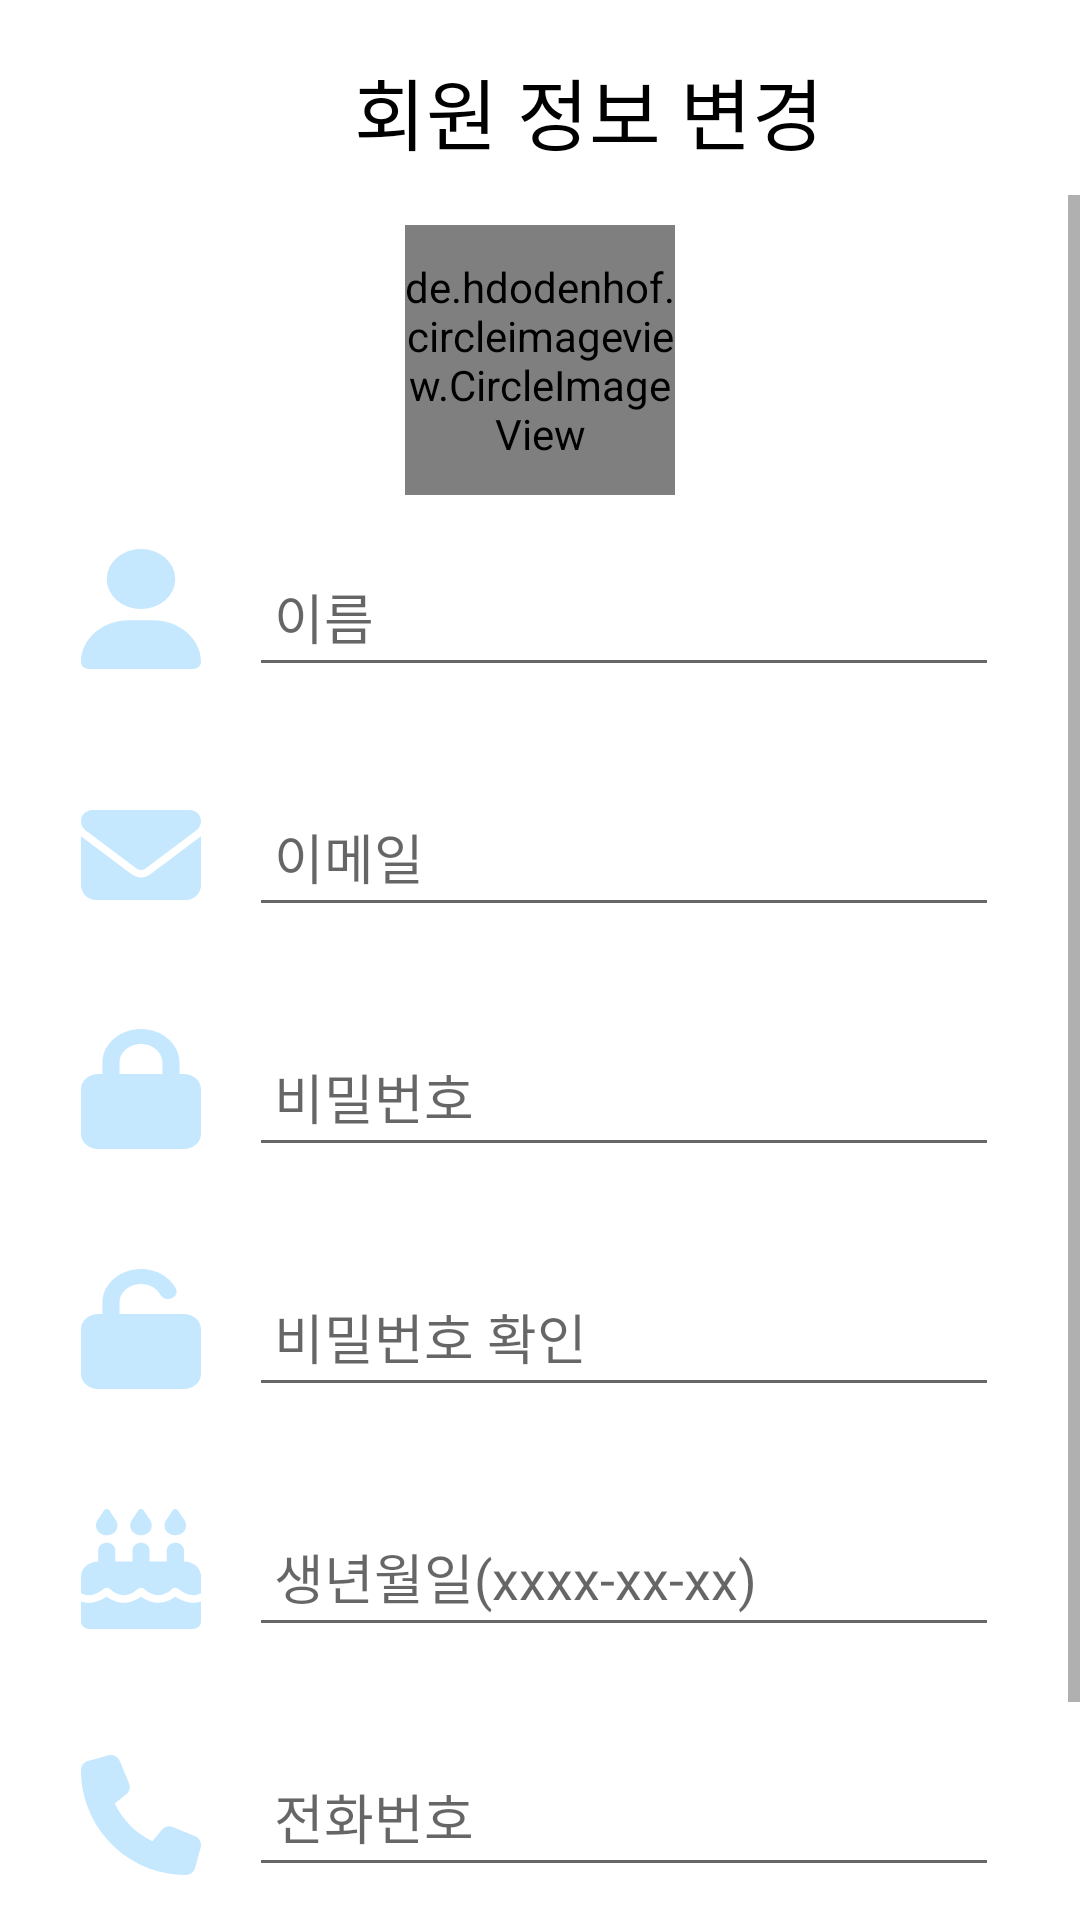

Produce the Android XML layout that renders to this screen, including the resource entries it uses.
<!-- AndroidManifest.xml: application theme Theme.KotlinCalendar -->
<!-- res/layout/activity_my_page.xml -->
<?xml version="1.0" encoding="utf-8"?>
<androidx.drawerlayout.widget.DrawerLayout xmlns:android="http://schemas.android.com/apk/res/android"
    xmlns:app="http://schemas.android.com/apk/res-auto"
    xmlns:tools="http://schemas.android.com/tools"
    android:id="@+id/drawer_layout"
    android:layout_width="match_parent"
    android:layout_height="match_parent">


    <LinearLayout
        android:layout_width="match_parent"
        android:layout_height="wrap_content"
        android:orientation="vertical" >

        <LinearLayout
            android:layout_width="match_parent"
            android:layout_height="65dp"
            android:orientation="horizontal">

            <ImageButton
                android:id="@+id/menuBtnMypage"
                android:layout_width="50dp"
                android:layout_height="50dp"
                android:layout_marginLeft="8dp"
                android:layout_marginTop="8dp"
                android:background="@color/white"
                android:src="@drawable/icon_menu_size" />

            <TextView
                android:id="@+id/userChange"
                android:layout_width="wrap_content"
                android:layout_height="wrap_content"
                android:layout_marginLeft="60dp"
                android:layout_marginTop="18dp"
                android:fontFamily="@font/a1009_2"
                android:text="회원 정보 변경"
                android:textColor="@color/black"
                android:textSize="26dp" />
        </LinearLayout>

        <ScrollView
            android:layout_width="match_parent"
            android:layout_height="match_parent">

            <androidx.constraintlayout.widget.ConstraintLayout
                android:layout_width="match_parent"
                android:layout_height="match_parent">

                <de.hdodenhof.circleimageview.CircleImageView
                    android:id="@+id/userProfile"
                    android:layout_width="90dp"
                    android:layout_height="90dp"
                    android:layout_gravity="center"
                    android:layout_marginTop="10dp"
                    android:background="@android:color/transparent"
                    android:src="@drawable/test"
                    app:layout_constraintEnd_toEndOf="parent"
                    app:layout_constraintStart_toStartOf="parent"
                    app:layout_constraintTop_toTopOf="parent" />

                <LinearLayout
                    android:id="@+id/userNameLinear"
                    android:layout_width="wrap_content"
                    android:layout_height="wrap_content"
                    android:layout_marginTop="14dp"
                    app:layout_constraintEnd_toEndOf="parent"
                    app:layout_constraintStart_toStartOf="parent"
                    app:layout_constraintTop_toBottomOf="@+id/userProfile">

                    <View
                        android:layout_width="40dp"
                        android:layout_height="40dp"
                        android:layout_marginTop="4dp"
                        android:background="@drawable/user_solid" />

                    <EditText
                        android:id="@+id/userName"
                        android:layout_width="250dp"
                        android:layout_height="50dp"
                        android:layout_marginStart="16dp"
                        android:ems="10"
                        android:hint=" 이름"
                        android:inputType="text" />
                </LinearLayout>


                <LinearLayout
                    android:id="@+id/userEmailLinear"
                    android:layout_width="wrap_content"
                    android:layout_height="wrap_content"
                    android:layout_marginTop="30dp"
                    app:layout_constraintEnd_toEndOf="parent"
                    app:layout_constraintStart_toStartOf="parent"
                    app:layout_constraintTop_toBottomOf="@+id/userNameLinear">

                    <View
                        android:layout_width="40dp"
                        android:layout_height="40dp"
                        android:layout_marginTop="6dp"
                        android:background="@drawable/envelope_solid" />

                    <EditText
                        android:id="@+id/userEmail"
                        android:layout_width="250dp"
                        android:layout_height="50dp"
                        android:layout_marginStart="16dp"
                        android:ems="10"
                        android:hint=" 이메일"
                        android:inputType="textEmailAddress" />
                </LinearLayout>

                <LinearLayout
                    android:id="@+id/userPasswdLinear"
                    android:layout_width="wrap_content"
                    android:layout_height="wrap_content"
                    android:layout_marginTop="30dp"
                    app:layout_constraintEnd_toEndOf="parent"
                    app:layout_constraintStart_toStartOf="parent"
                    app:layout_constraintTop_toBottomOf="@+id/userEmailLinear">

                    <View
                        android:layout_width="40dp"
                        android:layout_height="40dp"
                        android:layout_marginTop="4dp"
                        android:background="@drawable/lock_solid" />

                    <EditText
                        android:id="@+id/userPasswd"
                        android:layout_width="250dp"
                        android:layout_height="50dp"
                        android:layout_marginStart="16dp"
                        android:ems="10"
                        android:hint=" 비밀번호"
                        android:inputType="textEmailAddress" />
                </LinearLayout>

                <LinearLayout
                    android:id="@+id/userPasswdReLinear"
                    android:layout_width="wrap_content"
                    android:layout_height="wrap_content"
                    android:layout_marginTop="30dp"
                    app:layout_constraintEnd_toEndOf="parent"
                    app:layout_constraintStart_toStartOf="parent"
                    app:layout_constraintTop_toBottomOf="@+id/userPasswdLinear">

                    <View
                        android:layout_width="40dp"
                        android:layout_height="40dp"
                        android:layout_marginTop="4dp"
                        android:background="@drawable/unlock_solid" />

                    <EditText
                        android:id="@+id/userPasswdRe"
                        android:layout_width="250dp"
                        android:layout_height="50dp"
                        android:layout_marginStart="16dp"
                        android:ems="10"
                        android:hint=" 비밀번호 확인"
                        android:inputType="textEmailAddress" />
                </LinearLayout>

                <LinearLayout
                    android:id="@+id/userBirthLinear"
                    android:layout_width="wrap_content"
                    android:layout_height="wrap_content"
                    android:layout_marginTop="30dp"
                    app:layout_constraintEnd_toEndOf="parent"
                    app:layout_constraintStart_toStartOf="parent"
                    app:layout_constraintTop_toBottomOf="@+id/userPasswdReLinear">

                    <View
                        android:layout_width="40dp"
                        android:layout_height="40dp"
                        android:layout_marginTop="4dp"
                        android:background="@drawable/cake_candles_solid" />

                    <EditText
                        android:id="@+id/userBirth"
                        android:layout_width="250dp"
                        android:layout_height="50dp"
                        android:layout_marginStart="16dp"
                        android:ems="10"
                        android:hint=" 생년월일(xxxx-xx-xx)"
                        android:inputType="textEmailAddress" />
                </LinearLayout>

                <LinearLayout
                    android:id="@+id/userPhoneLinear"
                    android:layout_width="wrap_content"
                    android:layout_height="wrap_content"
                    android:layout_marginTop="30dp"
                    app:layout_constraintEnd_toEndOf="parent"
                    app:layout_constraintStart_toStartOf="parent"
                    app:layout_constraintTop_toBottomOf="@+id/userBirthLinear">

                    <View
                        android:layout_width="40dp"
                        android:layout_height="40dp"
                        android:layout_marginTop="6dp"
                        android:background="@drawable/phone_solid" />

                    <EditText
                        android:id="@+id/userPhone"
                        android:layout_width="250dp"
                        android:layout_height="50dp"
                        android:layout_marginStart="16dp"
                        android:ems="10"
                        android:hint=" 전화번호"
                        android:inputType="textEmailAddress" />
                </LinearLayout>

                <android.widget.Button
                    android:id="@+id/changeBtn"
                    android:layout_width="180dp"
                    android:layout_height="44dp"
                    android:layout_marginTop="30dp"
                    android:layout_marginBottom="20dp"
                    android:background="#C5E8FF"
                    android:fontFamily="@font/a1009_2"
                    android:text="정보 변경"
                    app:layout_constraintBottom_toBottomOf="parent"
                    app:layout_constraintEnd_toEndOf="parent"
                    app:layout_constraintStart_toStartOf="parent"
                    app:layout_constraintTop_toBottomOf="@+id/userPhoneLinear" />
            </androidx.constraintlayout.widget.ConstraintLayout>
        </ScrollView>
    </LinearLayout>


    <com.google.android.material.navigation.NavigationView
        android:id="@+id/navigationView"
        android:layout_width="wrap_content"
        android:layout_height="match_parent"
        android:layout_gravity="start"
        app:menu="@menu/navigation_menu" />

</androidx.drawerlayout.widget.DrawerLayout>
<!-- resources referenced by this layout -->
<resources>
  <!-- drawable cake_candles_solid: vector/xml drawable (drawable, 2367 chars, omitted) -->
  <!-- drawable envelope_solid (drawable) -->
  <vector xmlns:android="http://schemas.android.com/apk/res/android"
      android:width="300dp"
      android:height="300dp"
      android:viewportWidth="512"
      android:viewportHeight="512">
    <path
        android:fillColor="#C5E8FF"
        android:pathData="M48,64C21.5,64 0,85.5 0,112c0,15.1 7.1,29.3 19.2,38.4L236.8,313.6c11.4,8.5 27,8.5 38.4,0L492.8,150.4c12.1,-9.1 19.2,-23.3 19.2,-38.4c0,-26.5 -21.5,-48 -48,-48H48zM0,176V384c0,35.3 28.7,64 64,64H448c35.3,0 64,-28.7 64,-64V176L294.4,339.2c-22.8,17.1 -54,17.1 -76.8,0L0,176z"/>
  </vector>
  <!-- drawable icon_menu_size (drawable) -->
  <layer-list xmlns:android="http://schemas.android.com/apk/res/android">
      <item android:drawable="@drawable/icon_collapsed_menu"
          android:width="35dp" android:height="35dp"/>
  </layer-list>
  <!-- drawable lock_solid (drawable) -->
  <vector xmlns:android="http://schemas.android.com/apk/res/android"
      android:width="300dp"
      android:height="300dp"
      android:viewportWidth="448"
      android:viewportHeight="512">
    <path
        android:fillColor="#C5E8FF"
        android:pathData="M144,144v48H304V144c0,-44.2 -35.8,-80 -80,-80s-80,35.8 -80,80zM80,192V144C80,64.5 144.5,0 224,0s144,64.5 144,144v48h16c35.3,0 64,28.7 64,64V448c0,35.3 -28.7,64 -64,64H64c-35.3,0 -64,-28.7 -64,-64V256c0,-35.3 28.7,-64 64,-64H80z"/>
  </vector>
  <!-- drawable phone_solid (drawable) -->
  <vector xmlns:android="http://schemas.android.com/apk/res/android"
      android:width="300dp"
      android:height="300dp"
      android:viewportWidth="512"
      android:viewportHeight="512">
    <path
        android:fillColor="#C5E8FF"
        android:pathData="M164.9,24.6c-7.7,-18.6 -28,-28.5 -47.4,-23.2l-88,24C12.1,30.2 0,46 0,64C0,311.4 200.6,512 448,512c18,0 33.8,-12.1 38.6,-29.5l24,-88c5.3,-19.4 -4.6,-39.7 -23.2,-47.4l-96,-40c-16.3,-6.8 -35.2,-2.1 -46.3,11.6L304.7,368C234.3,334.7 177.3,277.7 144,207.3L193.3,167c13.7,-11.2 18.4,-30 11.6,-46.3l-40,-96z"/>
  </vector>
  <!-- drawable unlock_solid (drawable) -->
  <vector xmlns:android="http://schemas.android.com/apk/res/android"
      android:width="300dp"
      android:height="300dp"
      android:viewportWidth="448"
      android:viewportHeight="512">
    <path
        android:fillColor="#C5E8FF"
        android:pathData="M144,144c0,-44.2 35.8,-80 80,-80c31.9,0 59.4,18.6 72.3,45.7c7.6,16 26.7,22.8 42.6,15.2s22.8,-26.7 15.2,-42.6C331,33.7 281.5,0 224,0C144.5,0 80,64.5 80,144v48H64c-35.3,0 -64,28.7 -64,64V448c0,35.3 28.7,64 64,64H384c35.3,0 64,-28.7 64,-64V256c0,-35.3 -28.7,-64 -64,-64H144V144z"/>
  </vector>
  <!-- drawable user_solid (drawable) -->
  <vector xmlns:android="http://schemas.android.com/apk/res/android"
      android:width="300dp"
      android:height="300dp"
      android:viewportWidth="448"
      android:viewportHeight="512">
    <path
        android:fillColor="#C5E8FF"
        android:pathData="M224,256A128,128 0,1 0,224 0a128,128 0,1 0,0 256zM178.3,304C79.8,304 0,383.8 0,482.3C0,498.7 13.3,512 29.7,512L418.3,512c16.4,0 29.7,-13.3 29.7,-29.7C448,383.8 368.2,304 269.7,304L178.3,304z"/>
  </vector>
  <style name="Theme.KotlinCalendar" parent="Theme.MaterialComponents.DayNight.DarkActionBar">
          
          <item name="colorPrimary">@color/purple_500</item>
          <item name="colorPrimaryVariant">@color/purple_700</item>
          <item name="colorOnPrimary">@color/white</item>
          
          <item name="colorSecondary">@color/teal_200</item>
          <item name="colorSecondaryVariant">@color/teal_700</item>
          <item name="colorOnSecondary">@color/black</item>
          
          
          <item name="windowNoTitle">true</item>
          <item name="android:windowLightStatusBar">true</item>
          <item name="android:statusBarColor">@color/white</item>
      </style>
  <!-- not gathered from this repository: default colours our renderer supplied (Android Studio template values) -->
  <color name="purple_500">#FF6200EE</color>
  <color name="purple_700">#FF3700B3</color>
  <color name="teal_200">#FF03DAC5</color>
  <color name="teal_700">#FF018786</color>
  <color name="black">#FF000000</color>
  <color name="white">#FFFFFFFF</color>
</resources>
